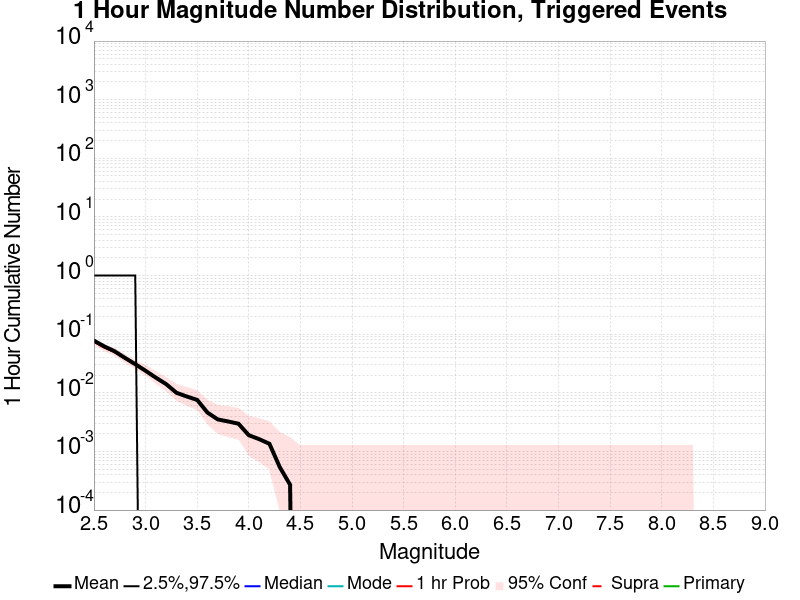

Data behind this chart, as committed beside it:
Mag, Mean, 2.5 %ile, 97.5 %ile, Median, Mode, 1 hr Probability, 1 hr Supra-Seis Prob, Primary Aftershocks Mean
2.5, 0.07757, 0.0, 1.0, 0.0, 0.0, 0.07405, 0.0, 0.07595
2.6, 0.06189, 0.0, 1.0, 0.0, 0.0, 0.05892, 0.0, 0.06054
2.7, 0.05108, 0.0, 1.0, 0.0, 0.0, 0.04946, 0.0, 0.05027
2.8, 0.03946, 0.0, 1.0, 0.0, 0.0, 0.03838, 0.0, 0.03892
2.9, 0.03081, 0.0, 1.0, 0.0, 0.0, 0.03027, 0.0, 0.03027
3.0, 0.02378, 0.0, 0.0, 0.0, 0.0, 0.02378, 0.0, 0.02378
3.1, 0.01811, 0.0, 0.0, 0.0, 0.0, 0.01811, 0.0, 0.01811
3.2, 0.01405, 0.0, 0.0, 0.0, 0.0, 0.01405, 0.0, 0.01405
3.3, 0.01, 0.0, 0.0, 0.0, 0.0, 0.01, 0.0, 0.01
3.4, 0.008649, 0.0, 0.0, 0.0, 0.0, 0.008649, 0.0, 0.008649
3.5, 0.007568, 0.0, 0.0, 0.0, 0.0, 0.007568, 0.0, 0.007568
3.6, 0.004595, 0.0, 0.0, 0.0, 0.0, 0.004595, 0.0, 0.004595
3.7, 0.003514, 0.0, 0.0, 0.0, 0.0, 0.003514, 0.0, 0.003514
3.8, 0.003243, 0.0, 0.0, 0.0, 0.0, 0.003243, 0.0, 0.003243
3.9, 0.002973, 0.0, 0.0, 0.0, 0.0, 0.002973, 0.0, 0.002973
4.0, 0.001892, 0.0, 0.0, 0.0, 0.0, 0.001892, 0.0, 0.001892
4.1, 0.001622, 0.0, 0.0, 0.0, 0.0, 0.001622, 0.0, 0.001622
4.2, 0.001351, 0.0, 0.0, 0.0, 0.0, 0.001351, 0.0, 0.001351
4.3, 5.4054055E-4, 0.0, 0.0, 0.0, 0.0, 5.4054055E-4, 0.0, 5.4054055E-4
4.4, 2.7027028E-4, 0.0, 0.0, 0.0, 0.0, 2.7027028E-4, 0.0, 2.7027028E-4
4.5, 0.0, 0.0, 0.0, 0.0, 0.0, 0.0, 0.0, 0.0
4.6, 0.0, 0.0, 0.0, 0.0, 0.0, 0.0, 0.0, 0.0
4.7, 0.0, 0.0, 0.0, 0.0, 0.0, 0.0, 0.0, 0.0
4.8, 0.0, 0.0, 0.0, 0.0, 0.0, 0.0, 0.0, 0.0
4.9, 0.0, 0.0, 0.0, 0.0, 0.0, 0.0, 0.0, 0.0
5.0, 0.0, 0.0, 0.0, 0.0, 0.0, 0.0, 0.0, 0.0
5.1, 0.0, 0.0, 0.0, 0.0, 0.0, 0.0, 0.0, 0.0
5.2, 0.0, 0.0, 0.0, 0.0, 0.0, 0.0, 0.0, 0.0
5.3, 0.0, 0.0, 0.0, 0.0, 0.0, 0.0, 0.0, 0.0
5.4, 0.0, 0.0, 0.0, 0.0, 0.0, 0.0, 0.0, 0.0
5.5, 0.0, 0.0, 0.0, 0.0, 0.0, 0.0, 0.0, 0.0
5.6, 0.0, 0.0, 0.0, 0.0, 0.0, 0.0, 0.0, 0.0
5.7, 0.0, 0.0, 0.0, 0.0, 0.0, 0.0, 0.0, 0.0
5.8, 0.0, 0.0, 0.0, 0.0, 0.0, 0.0, 0.0, 0.0
5.9, 0.0, 0.0, 0.0, 0.0, 0.0, 0.0, 0.0, 0.0
6.0, 0.0, 0.0, 0.0, 0.0, 0.0, 0.0, 0.0, 0.0
6.1, 0.0, 0.0, 0.0, 0.0, 0.0, 0.0, 0.0, 0.0
6.2, 0.0, 0.0, 0.0, 0.0, 0.0, 0.0, 0.0, 0.0
6.3, 0.0, 0.0, 0.0, 0.0, 0.0, 0.0, 0.0, 0.0
6.4, 0.0, 0.0, 0.0, 0.0, 0.0, 0.0, 0.0, 0.0
6.5, 0.0, 0.0, 0.0, 0.0, 0.0, 0.0, 0.0, 0.0
6.6, 0.0, 0.0, 0.0, 0.0, 0.0, 0.0, 0.0, 0.0
6.7, 0.0, 0.0, 0.0, 0.0, 0.0, 0.0, 0.0, 0.0
6.8, 0.0, 0.0, 0.0, 0.0, 0.0, 0.0, 0.0, 0.0
6.9, 0.0, 0.0, 0.0, 0.0, 0.0, 0.0, 0.0, 0.0
7.0, 0.0, 0.0, 0.0, 0.0, 0.0, 0.0, 0.0, 0.0
7.1, 0.0, 0.0, 0.0, 0.0, 0.0, 0.0, 0.0, 0.0
7.2, 0.0, 0.0, 0.0, 0.0, 0.0, 0.0, 0.0, 0.0
7.3, 0.0, 0.0, 0.0, 0.0, 0.0, 0.0, 0.0, 0.0
7.4, 0.0, 0.0, 0.0, 0.0, 0.0, 0.0, 0.0, 0.0
7.5, 0.0, 0.0, 0.0, 0.0, 0.0, 0.0, 0.0, 0.0
7.6, 0.0, 0.0, 0.0, 0.0, 0.0, 0.0, 0.0, 0.0
7.7, 0.0, 0.0, 0.0, 0.0, 0.0, 0.0, 0.0, 0.0
7.8, 0.0, 0.0, 0.0, 0.0, 0.0, 0.0, 0.0, 0.0
7.9, 0.0, 0.0, 0.0, 0.0, 0.0, 0.0, 0.0, 0.0
8.0, 0.0, 0.0, 0.0, 0.0, 0.0, 0.0, 0.0, 0.0
8.1, 0.0, 0.0, 0.0, 0.0, 0.0, 0.0, 0.0, 0.0
8.2, 0.0, 0.0, 0.0, 0.0, 0.0, 0.0, 0.0, 0.0
8.3, 0.0, 0.0, 0.0, 0.0, 0.0, 0.0, 0.0, 0.0
8.4, 0.0, 0.0, 0.0, 0.0, 0.0, 0.0, 0.0, 0.0
... 6 more rows
